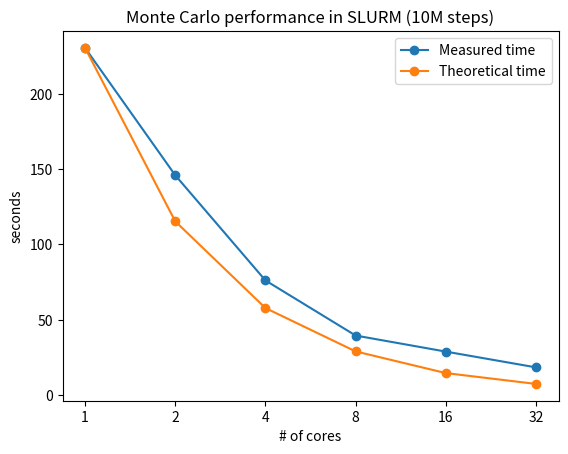

Recreate this plot in Python.
import matplotlib.pyplot as plt

if __name__ == '__main__':
    k = ["1","2","4","8","16","32"]
    measured_times = [230.33,145.85,76.09,39.54,28.89,18.42]
    proportion = 0.9989  # The proportion of execution time that the part benefiting from improved resources originally occupied
    speedup = [1,2,4,8,16,32]
    theoretical_times = [measured_times[0] / (1 / ((1 - proportion) + (proportion/s))) for s in speedup] #Ahmdahl's law applied
    
    plt.plot(k,measured_times, marker="o", label="Measured time")
    plt.plot(k,theoretical_times, marker="o", label="Theoretical time")
    plt.title("Monte Carlo performance in SLURM (10M steps)")
    plt.xlabel("# of cores")
    plt.ylabel('seconds')
    plt.legend()
    plt.show()
